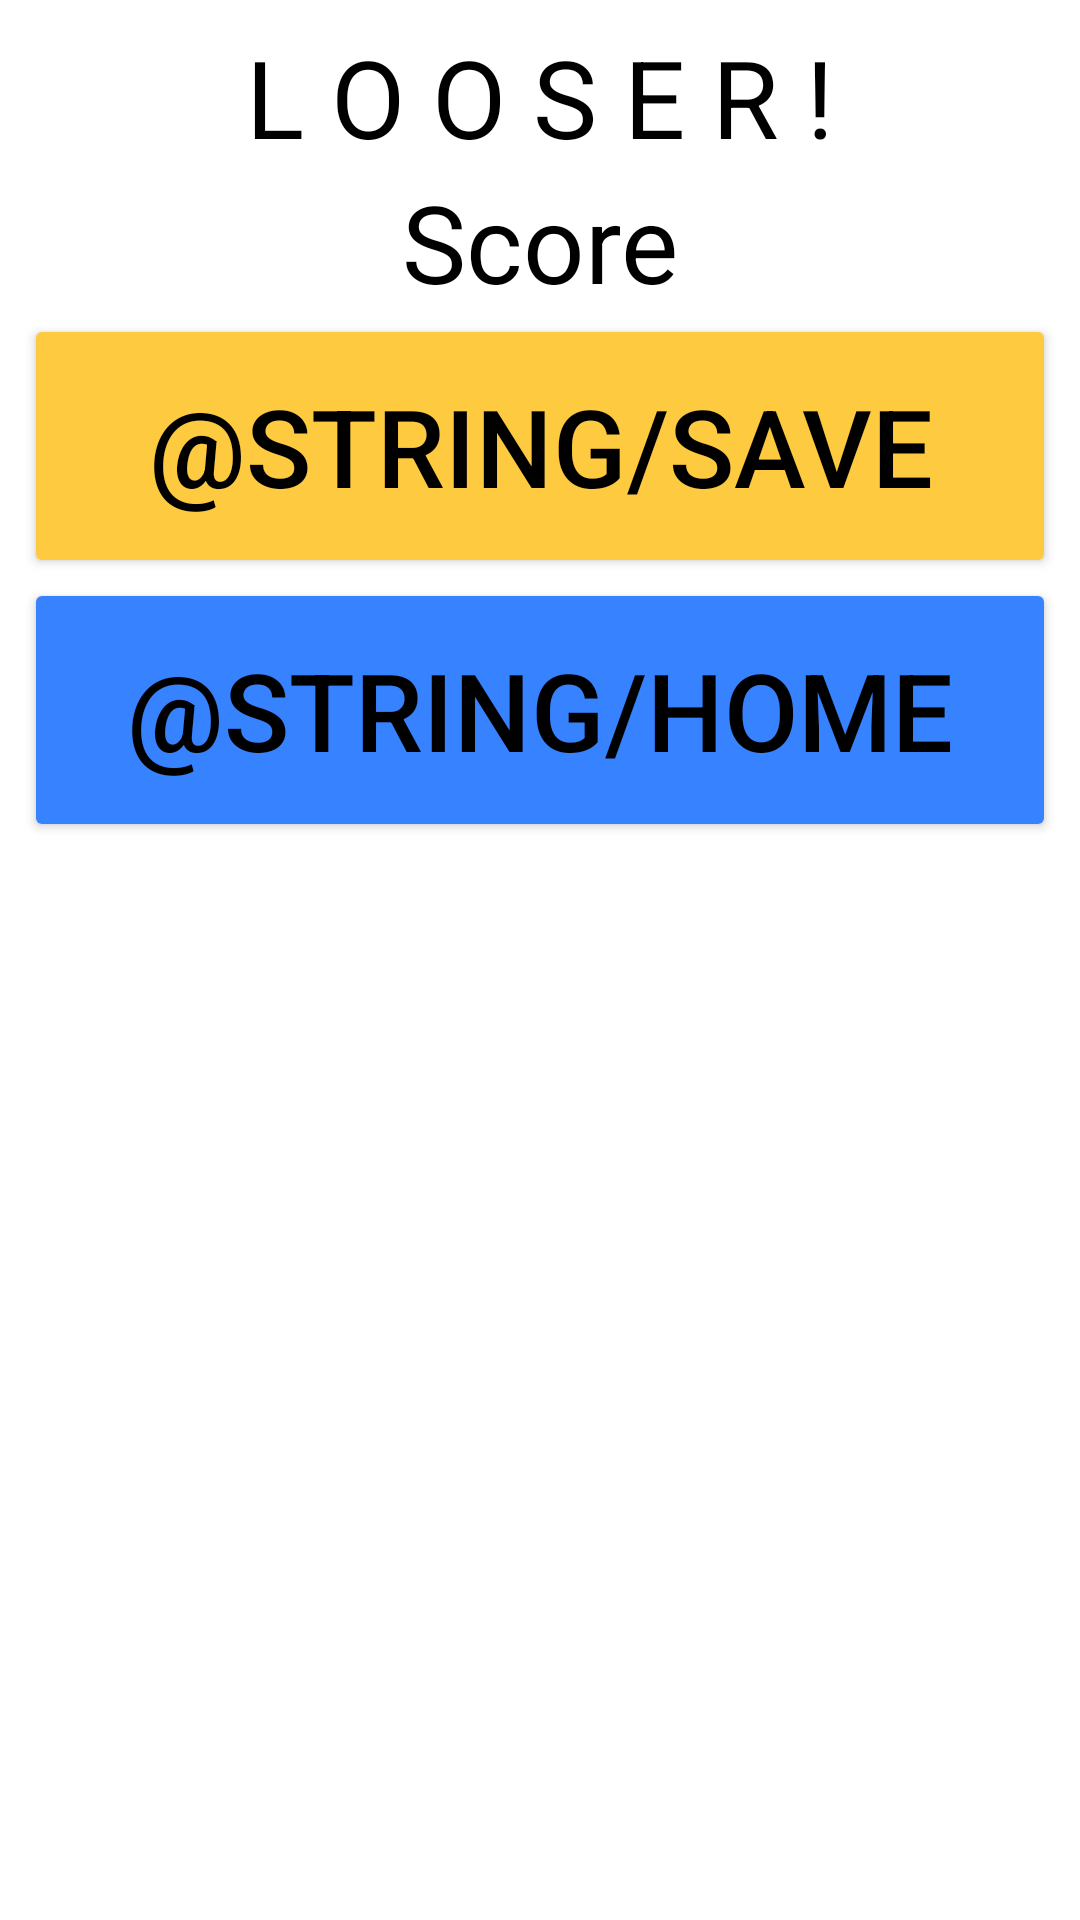

Write the Android layout XML for this screen, with the resource values it uses.
<!-- AndroidManifest.xml: application theme AppTheme -->
<!-- res/layout/activity_looser.xml -->
<?xml version="1.0" encoding="utf-8"?>
<androidx.constraintlayout.widget.ConstraintLayout xmlns:android="http://schemas.android.com/apk/res/android"
    xmlns:app="http://schemas.android.com/apk/res-auto"
    xmlns:tools="http://schemas.android.com/tools"
    android:layout_width="match_parent"
    android:layout_height="match_parent"
    tools:context=".LooserActivity">

    <LinearLayout
        android:id="@+id/plan"
        android:layout_width="match_parent"
        android:layout_height="match_parent"
        android:layout_marginStart="8dp"
        android:layout_marginTop="8dp"
        android:layout_marginEnd="8dp"
        android:layout_marginBottom="8dp"
        android:orientation="vertical"
        app:layout_constraintBottom_toBottomOf="parent"
        app:layout_constraintEnd_toEndOf="parent"
        app:layout_constraintStart_toStartOf="parent"
        app:layout_constraintTop_toTopOf="parent">

        <androidx.constraintlayout.widget.ConstraintLayout
            android:id="@+id/cl1"
            android:layout_width="match_parent"
            android:layout_height="match_parent">

            <LinearLayout
                android:id="@+id/layoutText"
                android:layout_width="match_parent"
                android:layout_height="wrap_content"
                android:orientation="vertical"
                app:layout_constraintTop_toTopOf="parent">

                <TextView
                    android:id="@+id/looserText"
                    android:layout_width="match_parent"
                    android:layout_height="wrap_content"
                    android:text="@string/looser"
                    android:textAlignment="center"
                    android:textSize="36sp" />

                <TextView
                    android:id="@+id/scoreText"
                    android:layout_width="match_parent"
                    android:layout_height="wrap_content"
                    android:text="@string/score"
                    android:textAlignment="center"
                    android:textSize="36sp" />

            </LinearLayout>

            <LinearLayout
                android:id="@+id/layoutButton"
                android:layout_width="match_parent"
                android:layout_height="wrap_content"
                android:orientation="vertical"
                app:layout_constraintTop_toBottomOf="@+id/layoutText">

                <Button
                    android:id="@+id/saveButton"
                    android:layout_width="match_parent"
                    android:layout_height="wrap_content"
                    android:backgroundTint="@color/colorAccent"
                    android:minHeight="@dimen/dimenHeight"
                    android:text="@string/save"
                    android:textSize="@dimen/textSize" />

                <Button
                    android:id="@+id/homeButton"
                    android:layout_width="match_parent"
                    android:layout_height="wrap_content"
                    android:backgroundTint="@color/bleu"
                    android:minHeight="@dimen/dimenHeight"
                    android:text="@string/home"
                    android:textSize="@dimen/textSize" />

            </LinearLayout>

        </androidx.constraintlayout.widget.ConstraintLayout>

        <androidx.constraintlayout.widget.ConstraintLayout
            android:layout_width="match_parent"
            android:layout_height="match_parent">

        </androidx.constraintlayout.widget.ConstraintLayout>

    </LinearLayout>
</androidx.constraintlayout.widget.ConstraintLayout>
<!-- resources referenced by this layout -->
<resources>
  <color name="bleu">#3782ff</color>
  <color name="colorAccent">#FDCA40</color>
  <dimen name="dimenHeight">88dp</dimen>
  <dimen name="textSize">36sp</dimen>
  <string name="home">Accueil</string>
  <string name="looser">L O O S E R !</string>
  <string name="save">Sauvegarder</string>
  <string name="score">Score</string>
  <style name="AppTheme" parent="Theme.AppCompat.Light.DarkActionBar">
          
          <item name="colorPrimary">@color/colorPrimary</item>
          <item name="colorPrimaryDark">@color/colorPrimaryDark</item>
          <item name="colorAccent">@color/colorAccent</item>
          <item name="android:windowBackground">@color/white</item>
          <item name="android:textColor">@color/colorPrimaryDark</item>
      </style>
  <color name="colorPrimary">#DF2935</color>
  <color name="colorPrimaryDark">#000000</color>
  <color name="white">#FFFFFF</color>
</resources>
